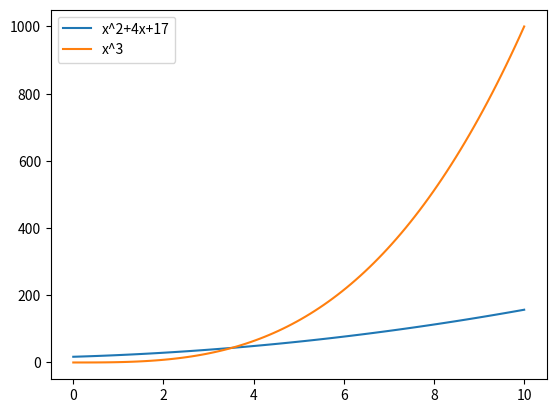

Generate this figure with matplotlib:
import numpy as np
import matplotlib.pyplot as plt
print(np.roots([1,-1,-4,-17]))
x= 3.51448558
print(x**3-x**2-4*x-17)

funcion = lambda x: x**2+4*x+17
funcion2 = lambda x: x**3

x = np.linspace(0,10,100)
plt.figure(dpi=200)
plt.plot(x,funcion(x),label=r"x^2+4x+17")
plt.plot(x,funcion2(x),label=r"x^3")
plt.legend()
plt.show()